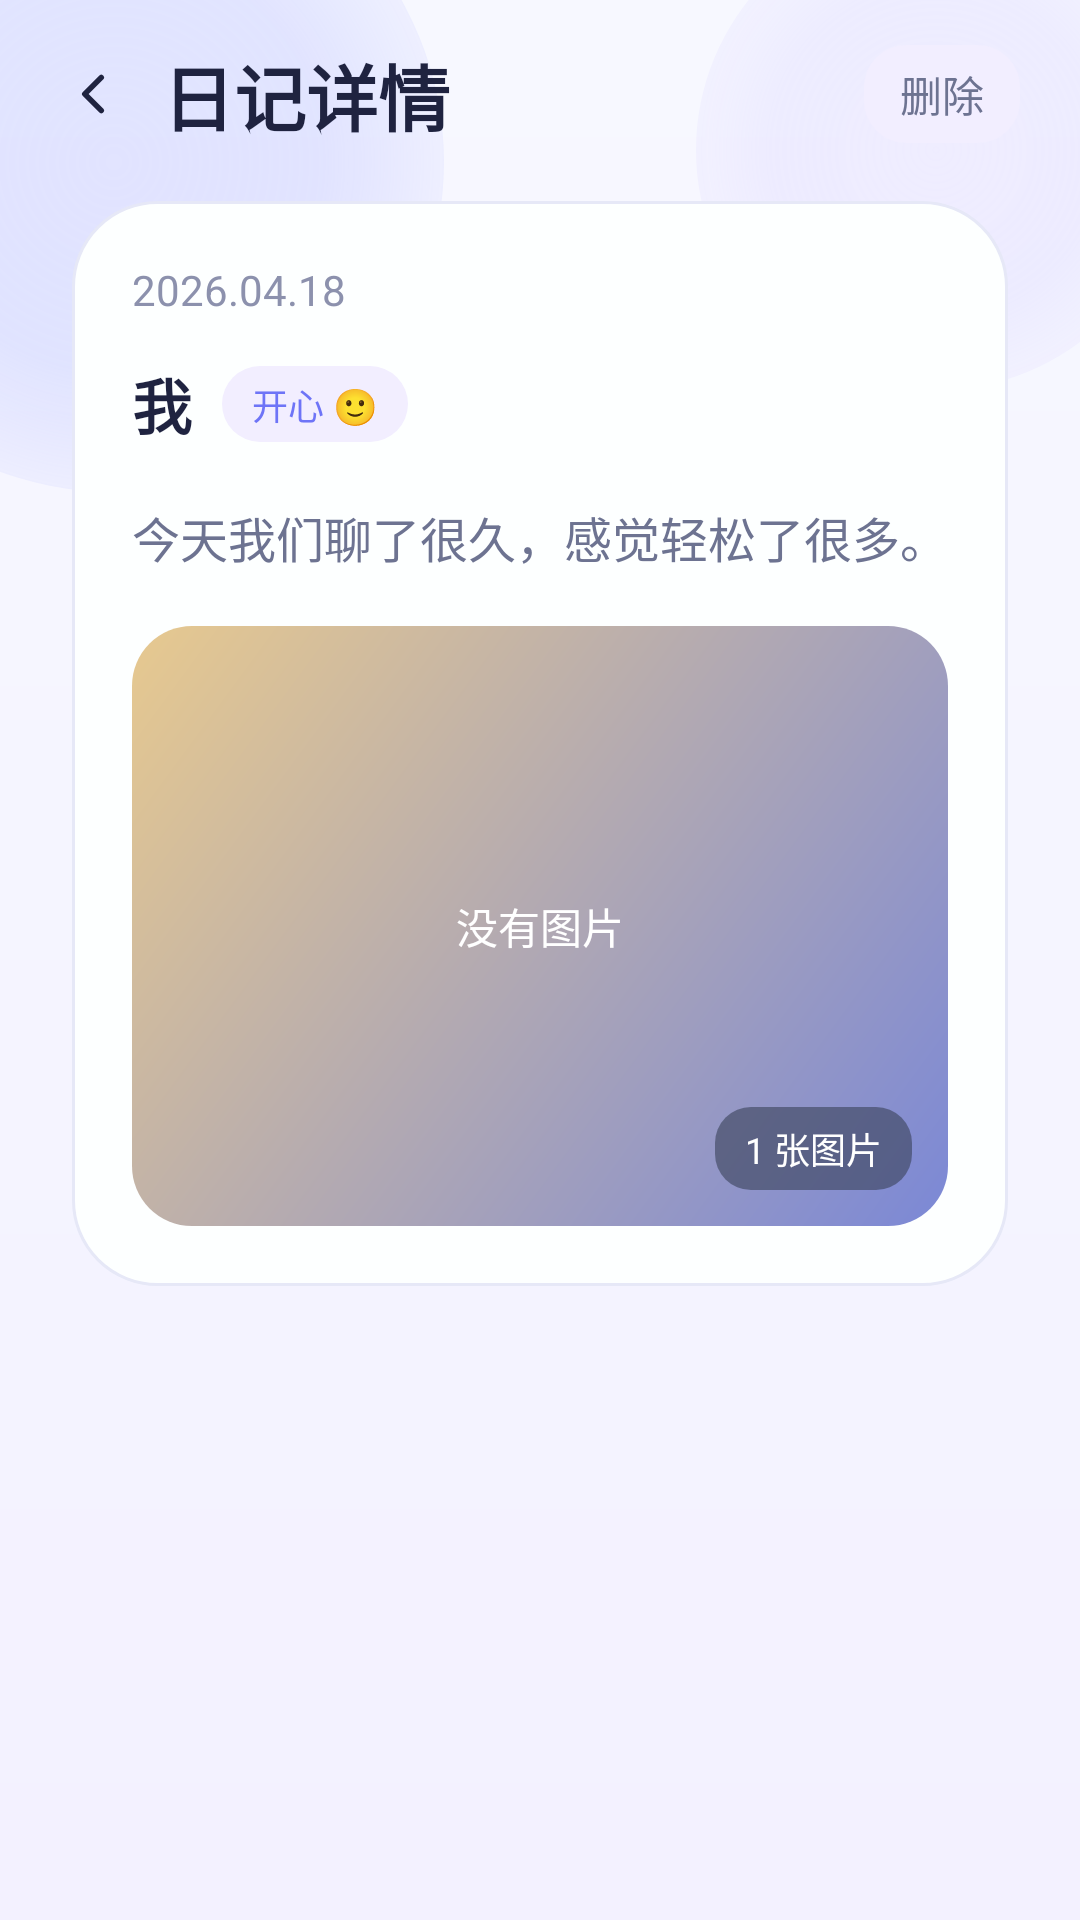

Produce the Android XML layout that renders to this screen, including the resource entries it uses.
<!-- AndroidManifest.xml: application theme Theme.NestChat -->
<!-- res/layout/activity_diary_detail.xml -->
<?xml version="1.0" encoding="utf-8"?>
<androidx.constraintlayout.widget.ConstraintLayout xmlns:android="http://schemas.android.com/apk/res/android"
    xmlns:app="http://schemas.android.com/apk/res-auto"
    xmlns:tools="http://schemas.android.com/tools"
    android:id="@+id/main"
    android:layout_width="match_parent"
    android:layout_height="match_parent"
    android:background="@drawable/bg_login_page"
    tools:context=".DiaryDetailActivity">

    <View
        android:layout_width="220dp"
        android:layout_height="220dp"
        android:background="@drawable/bg_brand_glow_primary"
        android:translationX="-72dp"
        android:translationY="-56dp"
        app:layout_constraintStart_toStartOf="parent"
        app:layout_constraintTop_toTopOf="parent" />

    <View
        android:layout_width="160dp"
        android:layout_height="160dp"
        android:background="@drawable/bg_brand_glow_secondary"
        android:translationX="32dp"
        android:translationY="-30dp"
        app:layout_constraintEnd_toEndOf="parent"
        app:layout_constraintTop_toTopOf="parent" />

    <LinearLayout
        android:id="@+id/topBar"
        android:layout_width="0dp"
        android:layout_height="wrap_content"
        android:gravity="center_vertical"
        android:orientation="horizontal"
        android:paddingStart="20dp"
        android:paddingTop="14dp"
        android:paddingEnd="20dp"
        android:paddingBottom="6dp"
        app:layout_constraintEnd_toEndOf="parent"
        app:layout_constraintStart_toStartOf="parent"
        app:layout_constraintTop_toTopOf="parent">

        <ImageView
            android:id="@+id/ivBack"
            android:layout_width="22dp"
            android:layout_height="22dp"
            android:contentDescription="返回"
            android:rotation="180"
            android:src="@drawable/ic_chevron_right"
            app:tint="@color/text_primary" />

        <TextView
            android:layout_width="0dp"
            android:layout_height="wrap_content"
            android:layout_marginStart="12dp"
            android:layout_weight="1"
            android:text="日记详情"
            android:textColor="@color/text_primary"
            android:textSize="24sp"
            android:textStyle="bold" />

        <TextView
            android:id="@+id/tvDelete"
            android:layout_width="wrap_content"
            android:layout_height="wrap_content"
            android:background="@drawable/bg_diary_tag"
            android:paddingStart="12dp"
            android:paddingTop="6dp"
            android:paddingEnd="12dp"
            android:paddingBottom="6dp"
            android:text="删除"
            android:textColor="@color/text_secondary"
            android:textSize="14sp" />
    </LinearLayout>

    <ScrollView
        android:layout_width="0dp"
        android:layout_height="0dp"
        android:clipToPadding="false"
        android:fillViewport="true"
        android:paddingStart="24dp"
        android:paddingTop="12dp"
        android:paddingEnd="24dp"
        android:paddingBottom="24dp"
        app:layout_constraintBottom_toBottomOf="parent"
        app:layout_constraintEnd_toEndOf="parent"
        app:layout_constraintStart_toStartOf="parent"
        app:layout_constraintTop_toBottomOf="@id/topBar">

        <LinearLayout
            android:layout_width="match_parent"
            android:layout_height="wrap_content"
            android:orientation="vertical">

            <LinearLayout
                android:layout_width="match_parent"
                android:layout_height="wrap_content"
                android:background="@drawable/bg_card_surface"
                android:elevation="6dp"
                android:orientation="vertical"
                android:padding="20dp">

                <TextView
                    android:id="@+id/tvDiaryDate"
                    android:layout_width="wrap_content"
                    android:layout_height="wrap_content"
                    android:text="2026.04.18"
                    android:textColor="@color/text_tertiary"
                    android:textSize="14sp" />

                <LinearLayout
                    android:layout_width="wrap_content"
                    android:layout_height="wrap_content"
                    android:layout_marginTop="14dp"
                    android:gravity="center_vertical"
                    android:orientation="horizontal">

                    <TextView
                        android:id="@+id/tvDiaryAuthor"
                        android:layout_width="wrap_content"
                        android:layout_height="wrap_content"
                        android:text="我"
                        android:textColor="@color/text_primary"
                        android:textSize="20sp"
                        android:textStyle="bold" />

                    <TextView
                        android:id="@+id/tvDiaryMood"
                        android:layout_width="wrap_content"
                        android:layout_height="wrap_content"
                        android:layout_marginStart="10dp"
                        android:background="@drawable/bg_diary_tag"
                        android:paddingStart="10dp"
                        android:paddingTop="4dp"
                        android:paddingEnd="10dp"
                        android:paddingBottom="4dp"
                        android:text="开心 🙂"
                        android:textColor="@color/brand_primary_dark"
                        android:textSize="12sp" />
                </LinearLayout>

                <TextView
                    android:id="@+id/tvDiaryContent"
                    android:layout_width="match_parent"
                    android:layout_height="wrap_content"
                    android:layout_marginTop="18dp"
                    android:lineSpacingExtra="6dp"
                    android:text="今天我们聊了很久，感觉轻松了很多。"
                    android:textColor="@color/text_secondary"
                    android:textSize="16sp" />

                <FrameLayout
                    android:id="@+id/layoutPhotoPanel"
                    android:layout_width="match_parent"
                    android:layout_height="200dp"
                    android:layout_marginTop="18dp"
                    android:background="@drawable/bg_diary_photo_scenery"
                    android:padding="12dp">

                    <HorizontalScrollView
                        android:layout_width="match_parent"
                        android:layout_height="match_parent"
                        android:scrollbars="none">

                        <LinearLayout
                            android:id="@+id/layoutDiaryPhotos"
                            android:layout_width="wrap_content"
                            android:layout_height="match_parent"
                            android:gravity="center_vertical"
                            android:orientation="horizontal" />
                    </HorizontalScrollView>

                    <TextView
                        android:id="@+id/tvPhotoPlaceholder"
                        android:layout_width="wrap_content"
                        android:layout_height="wrap_content"
                        android:layout_gravity="center"
                        android:text="没有图片"
                        android:textColor="@color/white"
                        android:textSize="14sp" />

                    <TextView
                        android:id="@+id/tvImageCount"
                        android:layout_width="wrap_content"
                        android:layout_height="wrap_content"
                        android:layout_gravity="bottom|end"
                        android:background="@drawable/bg_diary_photo_count"
                        android:paddingStart="10dp"
                        android:paddingTop="5dp"
                        android:paddingEnd="10dp"
                        android:paddingBottom="5dp"
                        android:text="1 张图片"
                        android:textColor="@color/white"
                        android:textSize="12sp" />
                </FrameLayout>
            </LinearLayout>

            <LinearLayout
                android:id="@+id/layoutDiaryInsight"
                android:layout_width="match_parent"
                android:layout_height="wrap_content"
                android:layout_marginTop="16dp"
                android:background="@drawable/bg_card_surface"
                android:elevation="6dp"
                android:orientation="vertical"
                android:padding="20dp"
                android:visibility="gone">

                <TextView
                    android:layout_width="wrap_content"
                    android:layout_height="wrap_content"
                    android:text="AI 日记总结"
                    android:textColor="@color/text_primary"
                    android:textSize="18sp"
                    android:textStyle="bold" />

                <TextView
                    android:layout_width="wrap_content"
                    android:layout_height="wrap_content"
                    android:layout_marginTop="18dp"
                    android:text="今日情绪摘要"
                    android:textColor="@color/text_tertiary"
                    android:textSize="12sp" />

                <TextView
                    android:id="@+id/tvEmotionSummary"
                    android:layout_width="match_parent"
                    android:layout_height="wrap_content"
                    android:layout_marginTop="6dp"
                    android:lineSpacingExtra="4dp"
                    android:textColor="@color/text_secondary"
                    android:textSize="15sp"
                    tools:text="今天整体情绪有些起伏，但核心还是在意这段关系有没有被认真回应。" />

                <TextView
                    android:layout_width="wrap_content"
                    android:layout_height="wrap_content"
                    android:layout_marginTop="18dp"
                    android:text="触发事件"
                    android:textColor="@color/text_tertiary"
                    android:textSize="12sp" />

                <TextView
                    android:id="@+id/tvTriggerEvent"
                    android:layout_width="match_parent"
                    android:layout_height="wrap_content"
                    android:layout_marginTop="6dp"
                    android:lineSpacingExtra="4dp"
                    android:textColor="@color/text_secondary"
                    android:textSize="15sp"
                    tools:text="让情绪被带起来的关键，还是你们今天那段没有完全说开的对话。" />

                <TextView
                    android:layout_width="wrap_content"
                    android:layout_height="wrap_content"
                    android:layout_marginTop="18dp"
                    android:text="想对 TA 说的话"
                    android:textColor="@color/text_tertiary"
                    android:textSize="12sp" />

                <TextView
                    android:id="@+id/tvMessageToPartner"
                    android:layout_width="match_parent"
                    android:layout_height="wrap_content"
                    android:layout_marginTop="6dp"
                    android:lineSpacingExtra="4dp"
                    android:textColor="@color/text_secondary"
                    android:textSize="15sp"
                    tools:text="我其实不是想争输赢，我只是想让你知道这件事为什么会让我在意。" />
            </LinearLayout>
        </LinearLayout>
    </ScrollView>
</androidx.constraintlayout.widget.ConstraintLayout>
<!-- resources referenced by this layout -->
<resources>
  <color name="brand_primary_dark">#FF6E74F7</color>
  <color name="text_primary">#FF1F2340</color>
  <color name="text_secondary">#FF6D7391</color>
  <color name="text_tertiary">#FF8C91AD</color>
  <color name="white">#FFFFFFFF</color>
  <!-- drawable bg_brand_glow_primary (drawable) -->
  <?xml version="1.0" encoding="utf-8"?>
  <shape xmlns:android="http://schemas.android.com/apk/res/android" android:shape="oval">
      <gradient
          android:centerColor="@color/brand_glow_primary"
          android:endColor="#00A0A9FF"
          android:gradientRadius="140dp"
          android:startColor="#55B8BEFF"
          android:type="radial" />
  </shape>
  <!-- drawable bg_brand_glow_secondary (drawable) -->
  <?xml version="1.0" encoding="utf-8"?>
  <shape xmlns:android="http://schemas.android.com/apk/res/android" android:shape="oval">
      <gradient
          android:centerColor="@color/brand_glow_secondary"
          android:endColor="#00C4B9FF"
          android:gradientRadius="110dp"
          android:startColor="#44D9D1FF"
          android:type="radial" />
  </shape>
  <!-- drawable bg_card_surface (drawable) -->
  <?xml version="1.0" encoding="utf-8"?>
  <shape xmlns:android="http://schemas.android.com/apk/res/android">
      <solid android:color="@color/surface_card" />
      <corners android:radius="28dp" />
      <stroke
          android:width="1dp"
          android:color="#E6E8F7" />
  </shape>
  <!-- drawable bg_diary_photo_count (drawable) -->
  <?xml version="1.0" encoding="utf-8"?>
  <shape xmlns:android="http://schemas.android.com/apk/res/android">
      <solid android:color="@color/diary_photo_count_fill" />
      <corners android:radius="12dp" />
  </shape>
  <!-- drawable bg_diary_photo_scenery (drawable) -->
  <?xml version="1.0" encoding="utf-8"?>
  <shape xmlns:android="http://schemas.android.com/apk/res/android">
      <gradient
          android:angle="315"
          android:endColor="#FF7B88D6"
          android:startColor="#FFE7C98F" />
      <corners android:radius="20dp" />
  </shape>
  <!-- drawable bg_diary_tag (drawable) -->
  <?xml version="1.0" encoding="utf-8"?>
  <shape xmlns:android="http://schemas.android.com/apk/res/android">
      <solid android:color="@color/diary_tag_fill" />
      <corners android:radius="14dp" />
  </shape>
  <!-- drawable bg_login_page (drawable) -->
  <?xml version="1.0" encoding="utf-8"?>
  <shape xmlns:android="http://schemas.android.com/apk/res/android">
      <gradient
          android:angle="270"
          android:endColor="@color/page_background_end"
          android:startColor="@color/page_background" />
  </shape>
  <!-- drawable ic_chevron_right (drawable) -->
  <?xml version="1.0" encoding="utf-8"?>
  <vector xmlns:android="http://schemas.android.com/apk/res/android"
      android:width="24dp"
      android:height="24dp"
      android:viewportWidth="24"
      android:viewportHeight="24">
      <path
          android:fillColor="#00000000"
          android:pathData="M9,6l6,6l-6,6"
          android:strokeColor="#FFA1A7C2"
          android:strokeLineCap="round"
          android:strokeLineJoin="round"
          android:strokeWidth="2" />
  </vector>
  <style name="Theme.NestChat" parent="Base.Theme.NestChat" />
  <color name="brand_glow_primary">#40A0A9FF</color>
  <color name="brand_glow_secondary">#2EC4B9FF</color>
  <color name="surface_card">#FDFDFFFF</color>
  <color name="diary_photo_count_fill">#99394159</color>
  <color name="diary_tag_fill">#FFF2EEFF</color>
  <color name="page_background_end">#FFF3F1FF</color>
  <color name="page_background">#FFF7F8FF</color>
  <color name="brand_primary">#FF8B8CF8</color>
  <color name="brand_secondary">#FFA9B6FF</color>
</resources>
